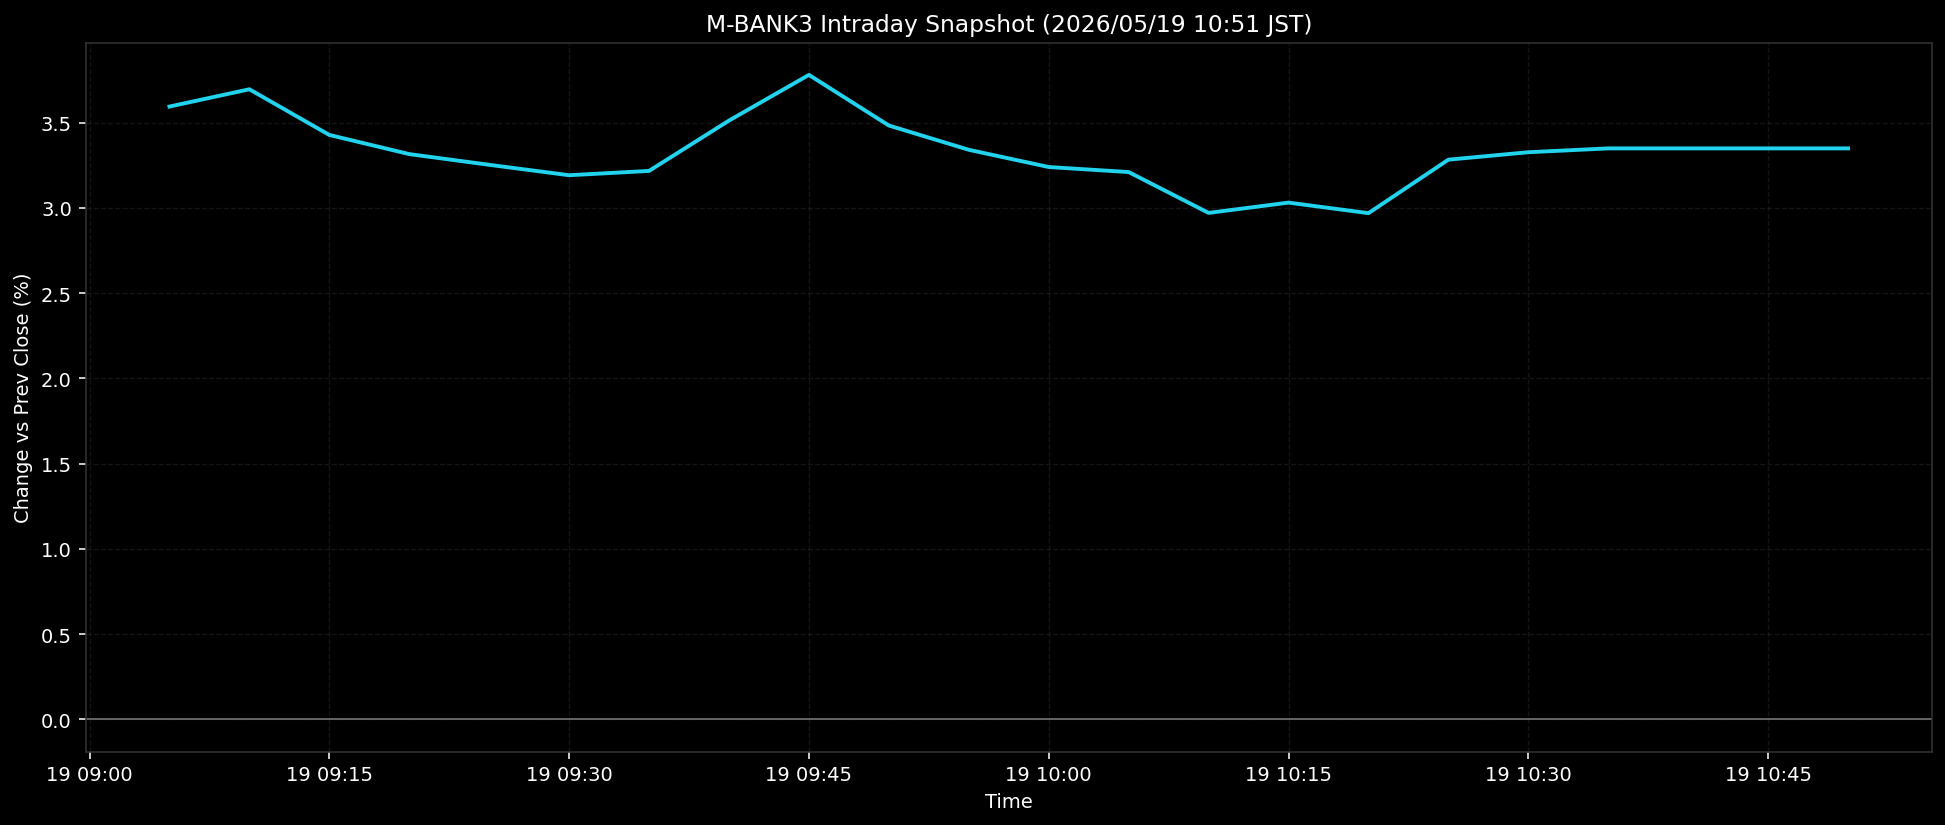

Source data for this figure (header and first rows):
ts, pct
2026-05-19T09:05:00+0900, 3.595
2026-05-19T09:10:00+0900, 3.696
2026-05-19T09:15:00+0900, 3.429
2026-05-19T09:20:00+0900, 3.316
2026-05-19T09:25:00+0900, 3.253
2026-05-19T09:30:00+0900, 3.192
2026-05-19T09:35:00+0900, 3.217
2026-05-19T09:40:00+0900, 3.513
2026-05-19T09:45:00+0900, 3.781
2026-05-19T09:50:00+0900, 3.484
2026-05-19T09:55:00+0900, 3.341
2026-05-19T10:00:00+0900, 3.24
2026-05-19T10:05:00+0900, 3.211
2026-05-19T10:10:00+0900, 2.971
2026-05-19T10:15:00+0900, 3.032
2026-05-19T10:20:00+0900, 2.97
2026-05-19T10:25:00+0900, 3.284
2026-05-19T10:30:00+0900, 3.327
2026-05-19T10:35:00+0900, 3.35
2026-05-19T10:40:00+0900, 3.35
2026-05-19T10:45:00+0900, 3.35
2026-05-19T10:50:00+0900, 3.35
